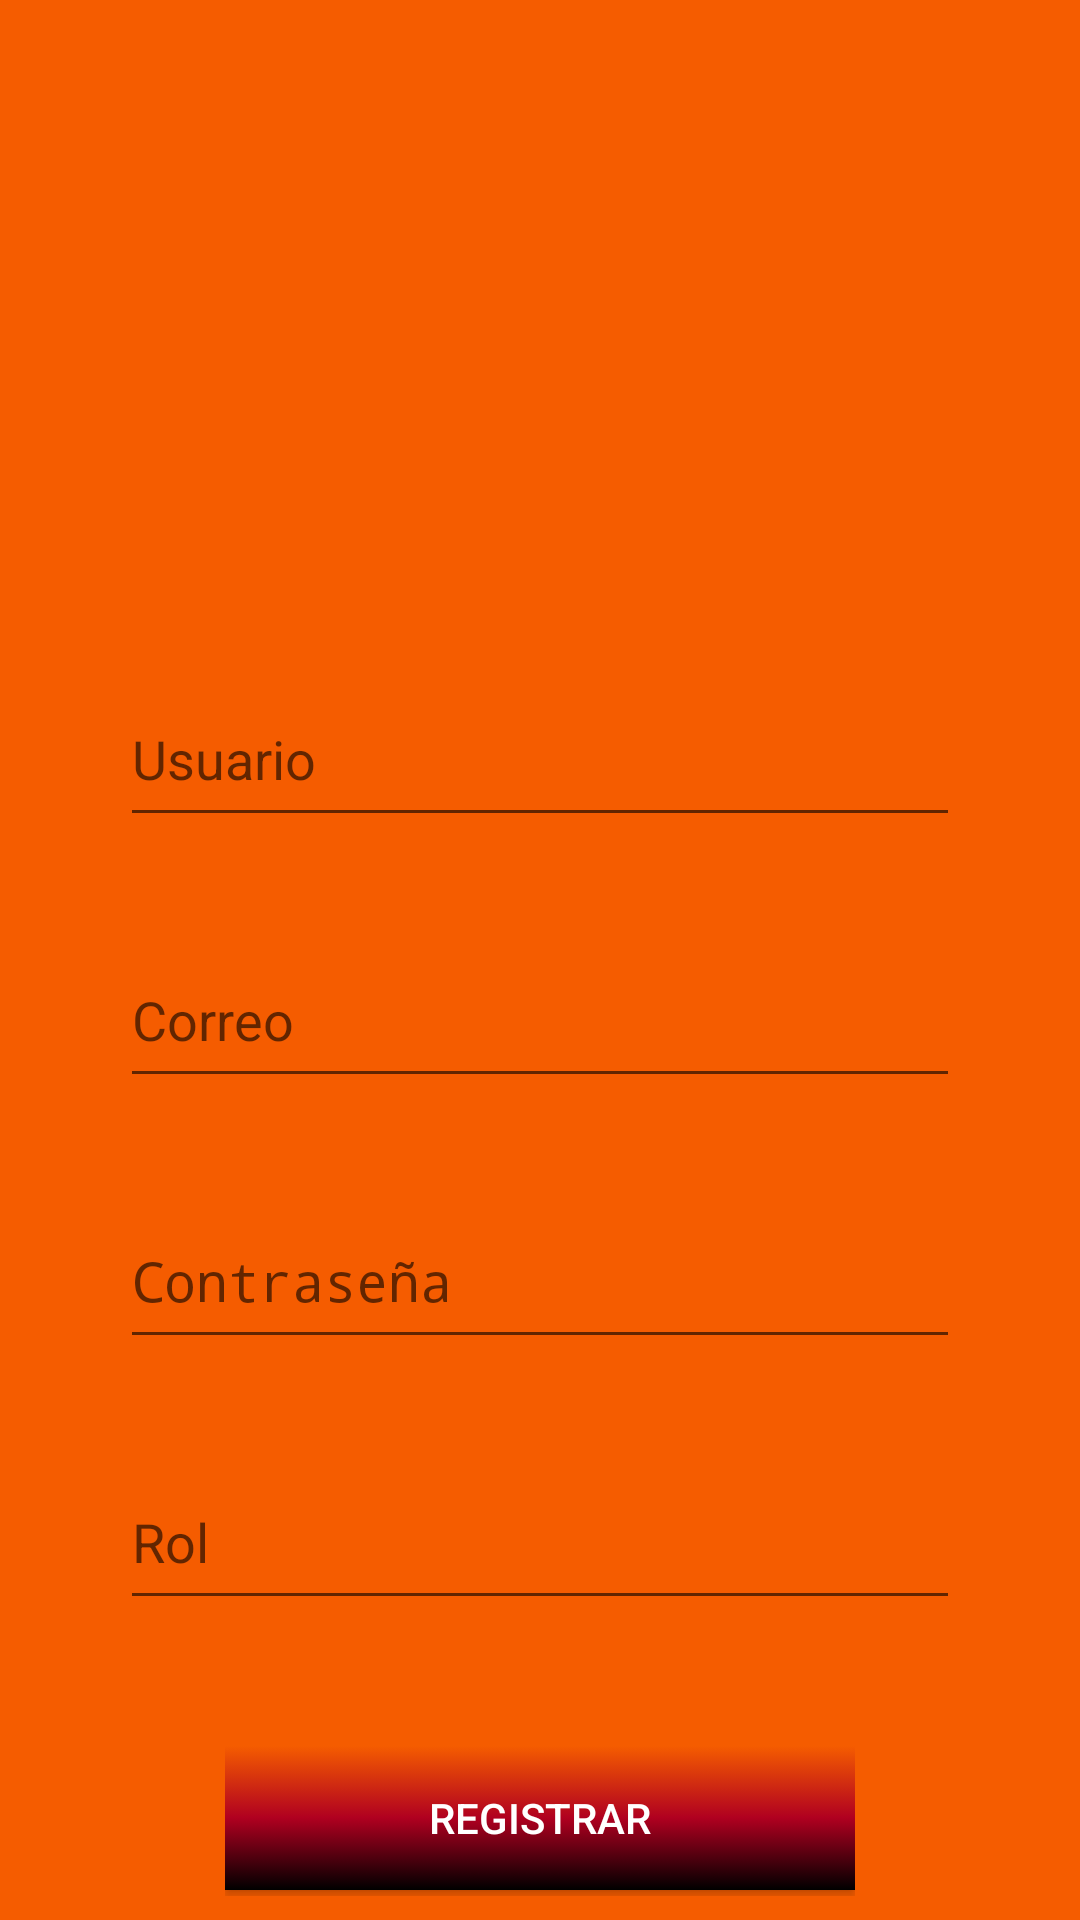

Produce the Android XML layout that renders to this screen, including the resource entries it uses.
<!-- AndroidManifest.xml: application theme Theme.Chescu -->
<!-- res/layout/activity_register.xml -->
<?xml version="1.0" encoding="utf-8"?>
<LinearLayout xmlns:android="http://schemas.android.com/apk/res/android"
    xmlns:app="http://schemas.android.com/apk/res-auto"
    xmlns:tools="http://schemas.android.com/tools"
    android:orientation="vertical"
    android:layout_width="match_parent"
    android:layout_height="match_parent"
    android:gravity="center"
    tools:context=".Vistas.MainActivity"
    android:background="@drawable/fondo"
    android:layout_gravity="center">

    <LinearLayout
        android:layout_width="match_parent"
        android:layout_height="680dp"
        android:layout_gravity="center"
        android:orientation="vertical">

        <LinearLayout
            android:layout_width="match_parent"
            android:layout_height="202dp"
            android:layout_gravity="center"
            android:layout_marginTop="10dp"
            android:orientation="horizontal">

            <ImageView
                android:id="@+id/imageView"
                android:layout_width="300dp"
                android:layout_height="190dp"
                android:layout_marginHorizontal="60dp"
                app:srcCompat="@drawable/register"
                tools:layout_editor_absoluteX="0dp"
                tools:layout_editor_absoluteY="10dp">

            </ImageView>
        </LinearLayout>

        <LinearLayout
            android:layout_width="wrap_content"
            android:layout_height="360dp"
            android:layout_gravity="center"
            android:orientation="vertical">

            <EditText
                android:id="@+id/usuario"
                android:layout_width="280dp"
                android:layout_height="55dp"
                android:layout_marginStart="32dp"
                android:layout_marginTop="32dp"
                android:layout_marginEnd="32dp"
                android:ems="10"
                android:hint="Usuario"
                android:inputType="textPersonName">
            </EditText>

            <EditText
                android:id="@+id/correo"
                android:layout_width="match_parent"
                android:layout_height="55dp"
                android:layout_marginStart="32dp"
                android:layout_marginTop="32dp"
                android:layout_marginEnd="32dp"
                android:ems="10"
                android:hint="Correo"
                android:inputType="textEmailAddress"></EditText>

            <EditText
                android:id="@+id/contraseña"
                android:layout_width="match_parent"
                android:layout_height="55dp"
                android:layout_marginStart="32dp"
                android:layout_marginTop="32dp"
                android:layout_marginEnd="32dp"
                android:ems="10"
                android:hint="Contraseña"
                android:inputType="textPassword"></EditText>

            <EditText
                android:id="@+id/rol"
                android:layout_width="match_parent"
                android:layout_height="55dp"
                android:layout_marginStart="32dp"
                android:layout_marginTop="32dp"
                android:layout_marginEnd="32dp"
                android:ems="10"
                android:hint="Rol"
                android:inputType="text"></EditText>

        </LinearLayout>

        <LinearLayout
            android:layout_width="wrap_content"
            android:layout_height="50dp"
            android:layout_marginTop="30dp"
            android:layout_gravity="center"
            android:orientation="vertical">

            <Button
                android:id="@+id/btn_registrar"
                android:layout_width="210dp"
                android:layout_height="wrap_content"
                android:layout_gravity="center"
                android:background="@drawable/boton"
                android:gravity="center"
                android:padding="10dp"
                android:text="Registrar"
                android:textColor="@color/white"></Button>
        </LinearLayout>
    </LinearLayout>
</LinearLayout>
<!-- resources referenced by this layout -->
<resources>
  <color name="white">#FFFFFFFF</color>
  <!-- drawable boton (drawable) -->
  <?xml version="1.0" encoding="utf-8"?>
  <selector xmlns:android="http://schemas.android.com/apk/res/android">
      <item>
          <shape android:shape="rectangle">
              <gradient
             android:angle="90"
                  android:startColor="@color/black"
                  android:centerColor="@color/design_default_color_error"
                  android:endColor="@color/color2"/>
  
          </shape>
      </item>
  </selector>
  <!-- drawable fondo (drawable) -->
  <?xml version="1.0" encoding="utf-8"?>
  <selector xmlns:android="http://schemas.android.com/apk/res/android">
      <item>
          <shape android:shape="rectangle">
              <gradient
                  android:angle="90"
                  android:startColor="@color/color1"
                  android:centerColor="@color/color3"
                  android:endColor="@color/color2"/>
  
          </shape>
      </item>
  </selector>
  <style name="Theme.Chescu" parent="Base.Theme.Chescu" />
  <color name="black">#FF000000</color>
  <color name="color2">#F55C00</color>
  <color name="color1">#F55C00</color>
  <color name="color3">#F55C00</color>
  <style name="Base.Theme.Chescu" parent="Theme.AppCompat.DayNight.NoActionBar">
          
          
      </style>
</resources>
